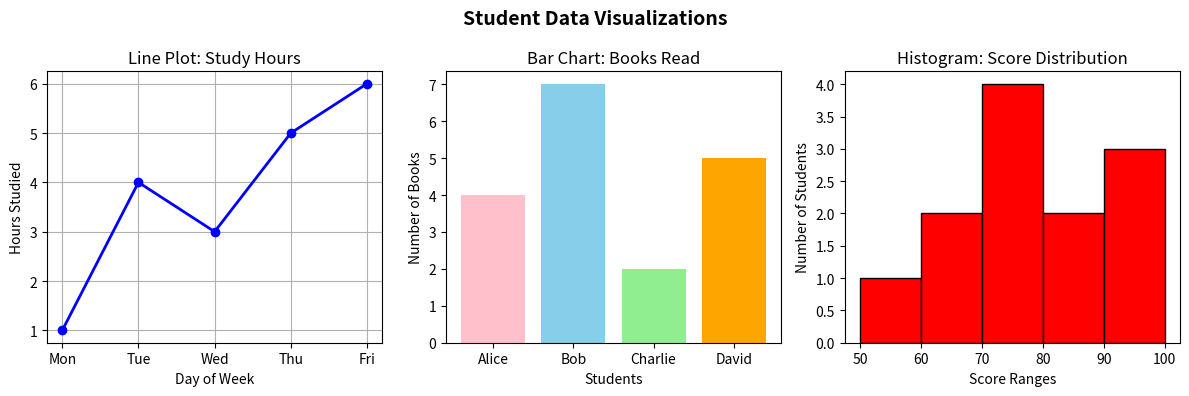

The script that saved this image:
import matplotlib.pyplot as plt

# 1. Simple Datasets

# Line Plot: Study Hours
days = ["Mon", "Tue", "Wed", "Thu", "Fri"]
hours_studied = [1, 4, 3, 5, 6]

# Bar Chart: No of books read by 4 students
students = ["Alice", "Bob", "Charlie", "David"]
books_read = [4, 7, 2, 5]

# Histogram: Test scores of 10 students
test_scores = [ 51, 60, 63, 70, 72, 75, 78, 85, 88, 91, 95, 97]

# 2. Create a figure with 3 subplots side-by-side
fig, axes = plt.subplots(figsize=(12, 4), nrows=1, ncols=3)

fig.suptitle(
    "Student Data Visualizations",
    fontsize=14,
    fontweight="bold"
)

# 3. Line Plot: Study Progress
axes[0].plot(
    days,
    hours_studied,
    marker="o",
    color="blue",
    linewidth=2
)

axes[0].set_title("Line Plot: Study Hours")
axes[0].set_xlabel("Day of Week")
axes[0].set_ylabel("Hours Studied")
axes[0].grid(True)

# 4. Bar Chart: Books Read
axes[1].bar(
    students,
    books_read,
    color=["pink", "skyblue", "lightgreen", "orange"]
)

axes[1].set_title("Bar Chart: Books Read")
axes[1].set_xlabel("Students")
axes[1].set_ylabel("Number of Books")
# axes[1].grid(True)

# 5. Histogram: Test Score Ranges
axes[2].hist(
    test_scores,
    bins=[50, 60, 70, 80, 90, 100],
    color="red",
    edgecolor="black"
)

axes[2].set_title("Histogram: Score Distribution")
axes[2].set_xlabel("Score Ranges")
axes[2].set_ylabel("Number of Students")
# axes[2].grid(True)

# 6. Display the plots
plt.tight_layout()
plt.show()
